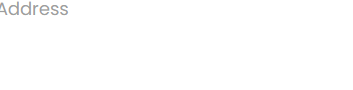
Workflow: Main

Step 1: type [Address] into the text box in window 'Rpa Challenge' (chrome.exe)
